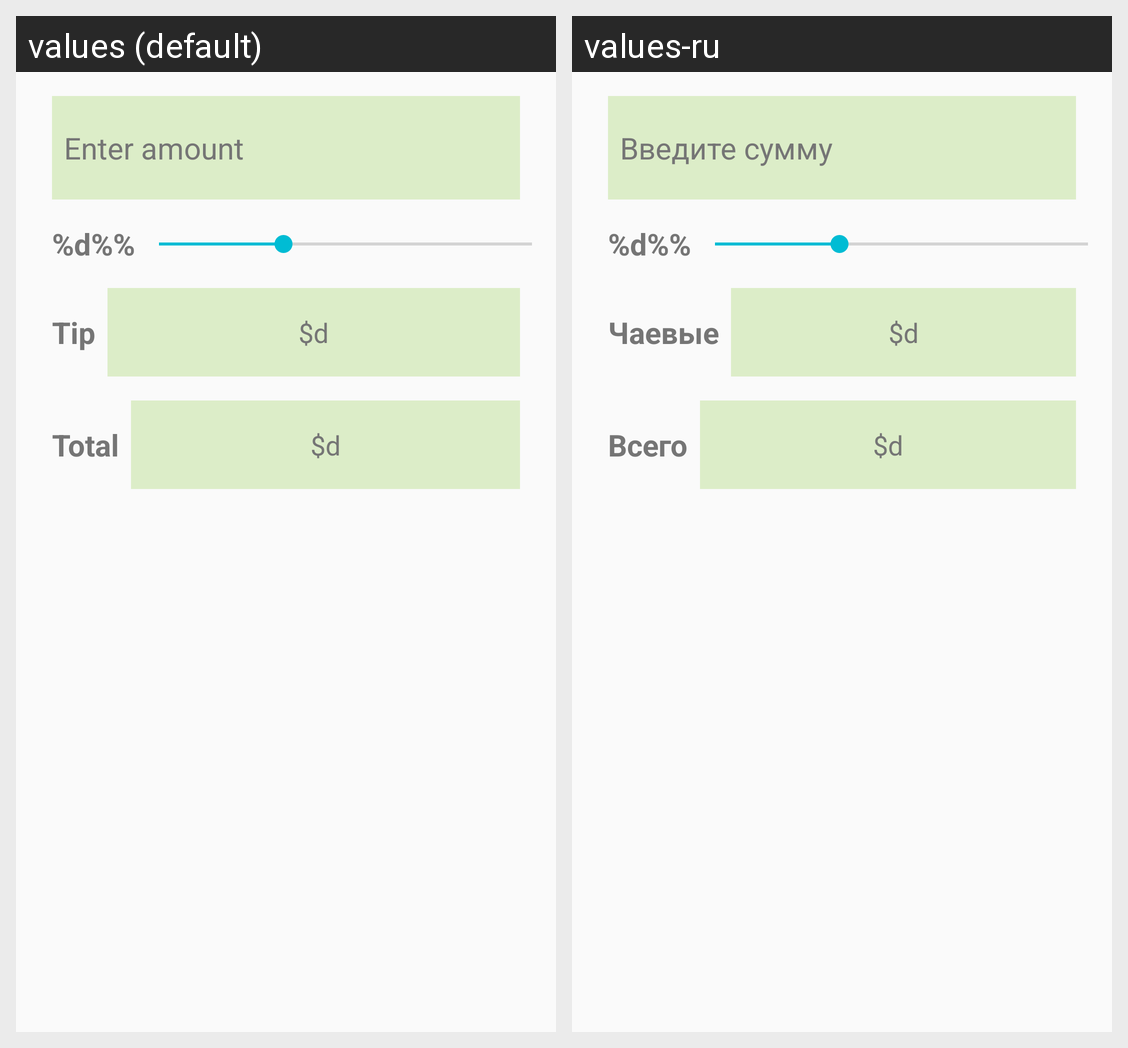

The Android screen above is rendered under two locales of the same app. Produce the string resources it draws, with the default and per-locale values.
Android screen res/layout/fragment_colculate.xml rendered under 2 locales, left to right: values (default), values-ru. Device: Nexus 5 (rendered at 1080×1920; each locale shown at half size, 540×960, under a caption strip naming it); theme AppTheme.
Strings drawn on this screen, with the default value and each locale's value (text and hints the layout hard-codes, and strings that could not be matched under every locale, appear in the picture but are not listed):

enter_amount
  values: Enter amount
  values-ru: Введите сумму

percent
  values: %d%%
  values-ru: %d%%

tip
  values: Tip
  values-ru: Чаевые

result
  values: $d
  values-ru: $d

total
  values: Total
  values-ru: Всего
